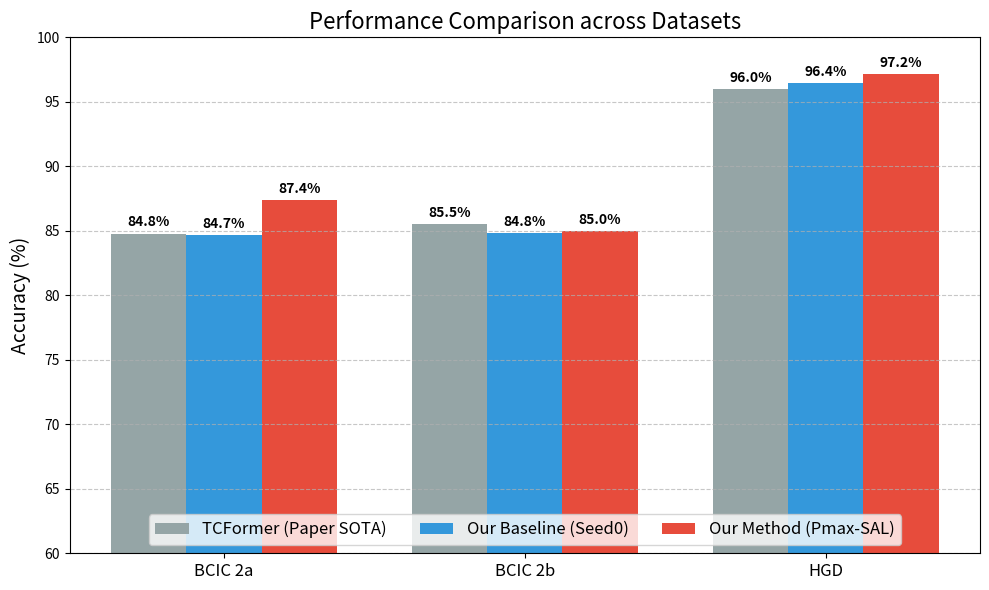

Recreate this plot in Python.
import matplotlib.pyplot as plt
import numpy as np

def plot_comparison_bar(output_path):
    # Data from summary results + Paper values
    datasets = ['BCIC 2a', 'BCIC 2b', 'HGD']
    
    # 1. TCFormer Paper (SOTA)
    # 2a: 84.79 (table)
    # 2b: 85.54 (acc)
    # HGD: ~96.0 (estimated from baseline repro)
    paper_scores = [84.79, 85.54, 96.0]
    
    # 2. Our Baseline (Seed 0)
    # 2a: 84.67
    # 2b: 84.85
    # HGD: 96.43
    baseline_scores = [84.67, 84.85, 96.43]
    
    # 3. Our OTTA (Pmax-SAL)
    # 2a: 87.36
    # 2b: 84.99
    # HGD: 97.18
    otta_scores = [87.36, 84.99, 97.18]
    
    x = np.arange(len(datasets))
    width = 0.25
    
    fig, ax = plt.subplots(figsize=(10, 6))
    
    # Colors suitable for presentation
    c_paper = '#95a5a6' # Gray
    c_base = '#3498db'  # Blue
    c_otta = '#e74c3c'  # Red
    
    rects1 = ax.bar(x - width, paper_scores, width, label='TCFormer (Paper SOTA)', color=c_paper)
    rects2 = ax.bar(x, baseline_scores, width, label='Our Baseline (Seed0)', color=c_base)
    rects3 = ax.bar(x + width, otta_scores, width, label='Our Method (Pmax-SAL)', color=c_otta)
    
    ax.set_ylabel('Accuracy (%)', fontsize=14)
    ax.set_title('Performance Comparison across Datasets', fontsize=16)
    ax.set_xticks(x)
    ax.set_xticklabels(datasets, fontsize=12)
    ax.set_ylim(60, 100) # Trim bottom to show differences
    ax.legend(loc='lower center', fontsize=12, ncol=3)
    
    ax.grid(axis='y', linestyle='--', alpha=0.7)
    
    def autolabel(rects):
        for rect in rects:
            height = rect.get_height()
            ax.annotate(f'{height:.1f}%',
                        xy=(rect.get_x() + rect.get_width() / 2, height),
                        xytext=(0, 3),  # 3 points vertical offset
                        textcoords="offset points",
                        ha='center', va='bottom', fontsize=10, fontweight='bold')

    autolabel(rects1)
    autolabel(rects2)
    autolabel(rects3)
    
    plt.tight_layout()
    plt.savefig(output_path, dpi=300)
    print(f"Saved bar chart to {output_path}")

if __name__ == "__main__":
    import argparse
    from pathlib import Path
    
    parser = argparse.ArgumentParser()
    parser.add_argument("--output_dir", default="vis_results", help="Output directory")
    args = parser.parse_args()
    
    output_dir = Path(args.output_dir)
    output_dir.mkdir(parents=True, exist_ok=True)
    plot_comparison_bar(output_dir / "comparison_bar.png")
